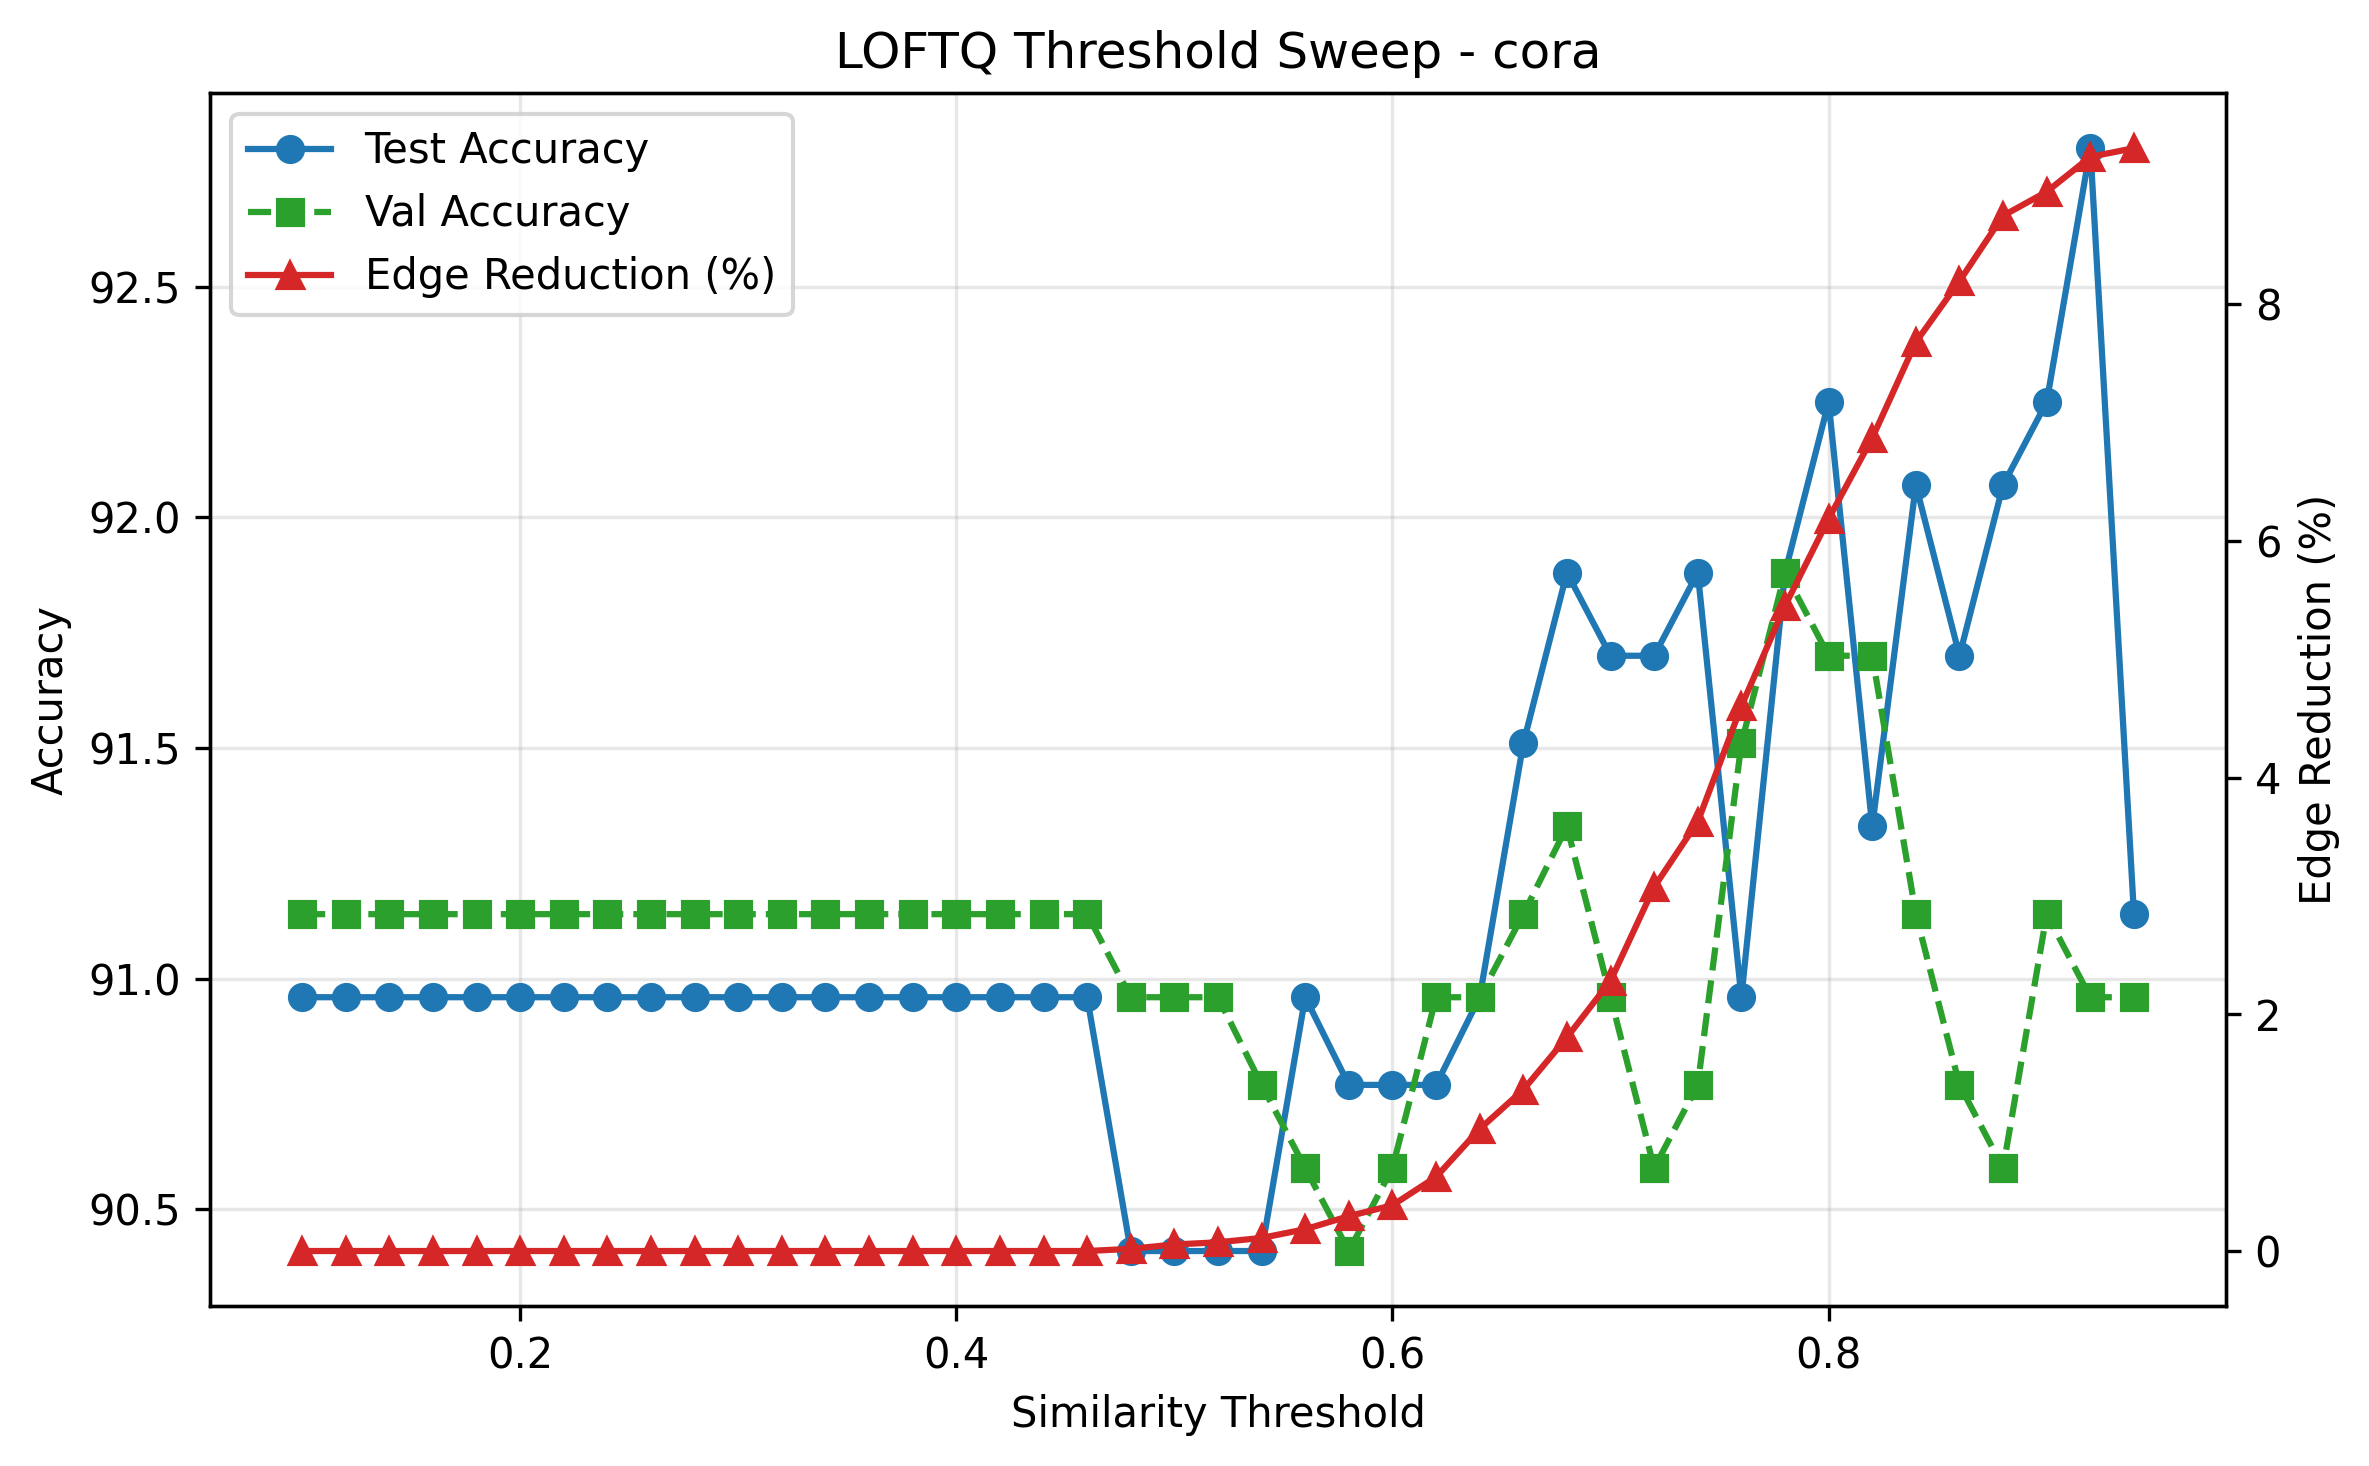

Data behind this chart, as committed beside it:
threshold, val_acc, test_acc, removed_edges, modified_edges, original_edges, edge_reduction_pct
0.1, 91.14, 90.96, 0, 10858, 10858, 0.0
0.12, 91.14, 90.96, 0, 10858, 10858, 0.0
0.14, 91.14, 90.96, 0, 10858, 10858, 0.0
0.16, 91.14, 90.96, 0, 10858, 10858, 0.0
0.18, 91.14, 90.96, 0, 10858, 10858, 0.0
0.2, 91.14, 90.96, 0, 10858, 10858, 0.0
0.22, 91.14, 90.96, 0, 10858, 10858, 0.0
0.24, 91.14, 90.96, 0, 10858, 10858, 0.0
0.26, 91.14, 90.96, 0, 10858, 10858, 0.0
0.28, 91.14, 90.96, 0, 10858, 10858, 0.0
0.3, 91.14, 90.96, 0, 10858, 10858, 0.0
0.32, 91.14, 90.96, 0, 10858, 10858, 0.0
0.34, 91.14, 90.96, 0, 10858, 10858, 0.0
0.36, 91.14, 90.96, 0, 10858, 10858, 0.0
0.38, 91.14, 90.96, 0, 10858, 10858, 0.0
0.4, 91.14, 90.96, 0, 10858, 10858, 0.0
0.42, 91.14, 90.96, 0, 10858, 10858, 0.0
0.44, 91.14, 90.96, 0, 10858, 10858, 0.0
0.46, 91.14, 90.96, 0, 10858, 10858, 0.0
0.48, 90.96, 90.41, 2, 10856, 10858, 0.01842
0.5, 90.96, 90.41, 6, 10852, 10858, 0.05526
0.52, 90.96, 90.41, 8, 10850, 10858, 0.07368
0.54, 90.77, 90.41, 12, 10846, 10858, 0.1105
0.56, 90.59, 90.96, 20, 10838, 10858, 0.1842
0.58, 90.41, 90.77, 32, 10826, 10858, 0.2947
0.6, 90.59, 90.77, 42, 10816, 10858, 0.3868
0.62, 90.96, 90.77, 68, 10790, 10858, 0.6263
0.64, 90.96, 90.96, 112, 10746, 10858, 1.031
0.66, 91.14, 91.51, 148, 10710, 10858, 1.363
0.68, 91.33, 91.88, 196, 10662, 10858, 1.805
0.7, 90.96, 91.7, 248, 10610, 10858, 2.284
0.72, 90.59, 91.7, 334, 10524, 10858, 3.076
0.74, 90.77, 91.88, 394, 10464, 10858, 3.629
0.76, 91.51, 90.96, 500, 10358, 10858, 4.605
0.78, 91.88, 91.88, 592, 10266, 10858, 5.452
0.8, 91.7, 92.25, 672, 10186, 10858, 6.189
0.82, 91.7, 91.33, 746, 10112, 10858, 6.871
0.84, 91.14, 92.07, 834, 10024, 10858, 7.681
0.86, 90.77, 91.7, 890, 9968, 10858, 8.197
0.88, 90.59, 92.07, 950, 9908, 10858, 8.749
0.9, 91.14, 92.25, 972, 9886, 10858, 8.952
0.92, 90.96, 92.8, 1004, 9854, 10858, 9.247
0.94, 90.96, 91.14, 1012, 9846, 10858, 9.32
